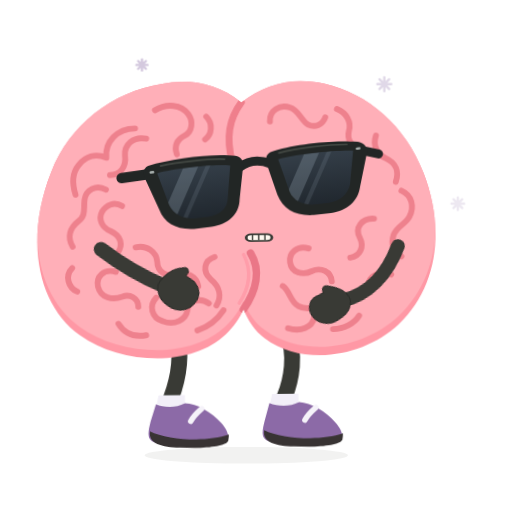
t = 0.00 s
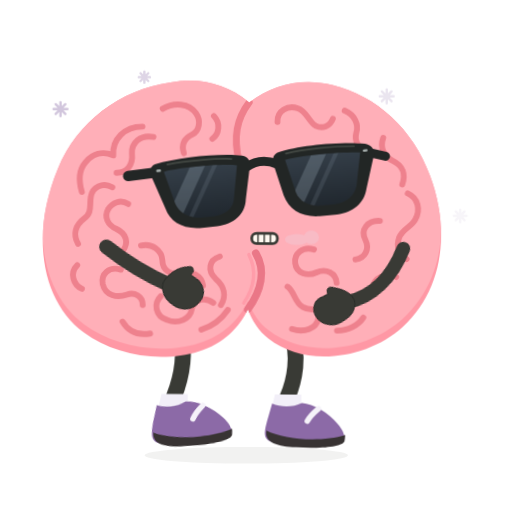
t = 0.65 s
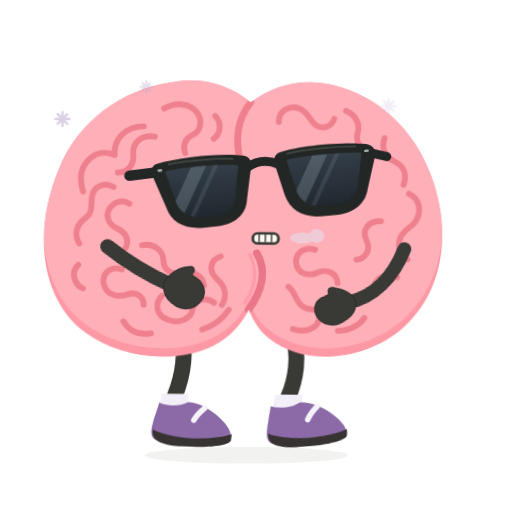
t = 1.17 s
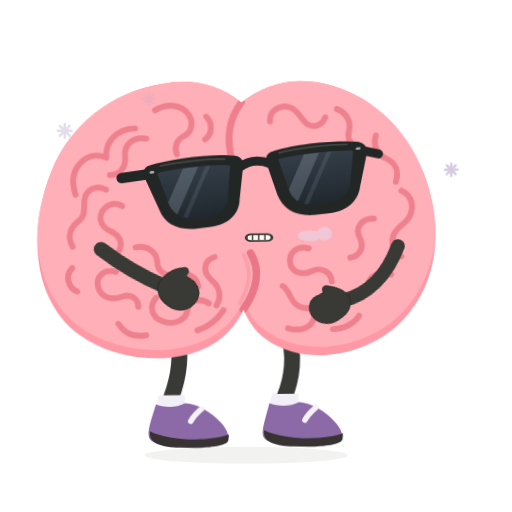
t = 1.80 s
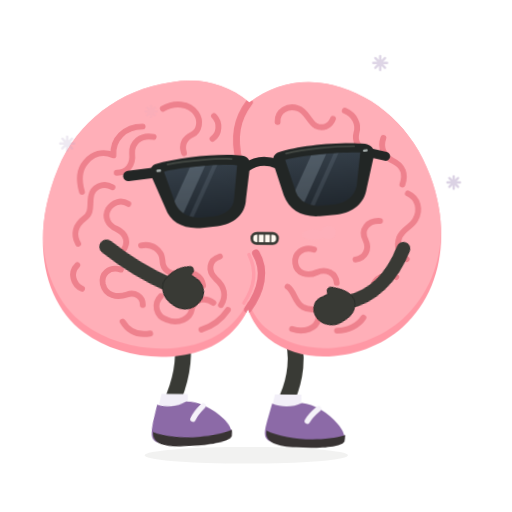
t = 2.48 s
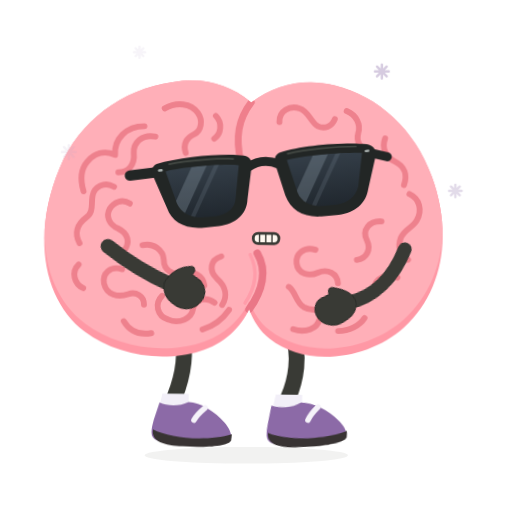
t = 2.93 s

The animated SVG that drew these frames (rendered in a browser with its animation timeline set to each time). Animation: 9 CSS @keyframes rules; one cycle of 3.60 s, repeats indefinitely.

<svg xmlns="http://www.w3.org/2000/svg" id="ob-snow-shiver" width="740" height="740" viewBox="0 0 740 740" fill="none" role="img" aria-labelledby="ob-snow-shiver-title ob-snow-shiver-desc">
<title id="ob-snow-shiver-title">Oddbrain — Still refusing to wear an outfit</title><desc id="ob-snow-shiver-desc">Shivers through a few lilac snowflakes, hugging its brain cheeks and tapping its purple toes for warmth. Editable vector animation on a transparent background. Loops. Respects reduced motion.</desc>
<defs><path id="ob-snow-shiver-body-shape" d="M356 148 C322 120 281 112 242 120 C169 131 107 178 80 246 C40 344 59 438 119 482 C178 526 280 530 330 483 C341 473 351 459 356 447 C362 463 372 479 386 489 C440 531 529 518 580 471 C637 419 649 333 618 252 C593 185 540 137 476 122 C432 112 391 121 356 148Z" />
    <clipPath id="ob-snow-shiver-body-clip"><use href="#ob-snow-shiver-body-shape" /></clipPath>
    <path id="ob-snow-shiver-left-lens" d="M236 234 C263 230 316 230 342 235 L333 282 C331 296 319 304 303 305 L282 305 C265 304 253 296 248 282Z" />
    <path id="ob-snow-shiver-right-lens" d="M412 234 C439 230 489 230 521 234 L511 282 C506 296 494 304 478 305 L456 305 C440 304 427 296 423 282Z" />
    <clipPath id="ob-snow-shiver-left-lens-clip"><use href="#ob-snow-shiver-left-lens" /></clipPath>
    <clipPath id="ob-snow-shiver-right-lens-clip"><use href="#ob-snow-shiver-right-lens" /></clipPath>
    <linearGradient id="ob-snow-shiver-lens-tint" x1="0" y1="230" x2="0" y2="307" gradientUnits="userSpaceOnUse"><stop stop-color="#343E48" /><stop offset="1" stop-color="#20272E" /></linearGradient>
  <g id="ob-snow-shiver-brain-art"><use href="#ob-snow-shiver-body-shape" fill="#FF98A5" />
    <g clip-path="url(#ob-snow-shiver-body-clip)"><use href="#ob-snow-shiver-body-shape" transform="translate(0 -12)" fill="#FFAFB8" />
      <g id="ob-snow-shiver-central-cleft" stroke-linecap="round"><path d="M356 148 C338 172 333 198 342 234" stroke="#EF7F8C" stroke-width="10" /><path d="M367 366 C382 391 375 420 356 447" stroke="#EA7787" stroke-width="11" /><path d="M357 368 C369 392 364 417 350 438" stroke="#FF9DAA" stroke-width="5" /></g>
      <g id="ob-snow-shiver-brain-wrinkles" stroke="#EE818D" stroke-width="8.5" stroke-linecap="round" stroke-linejoin="round">
        <g id="ob-snow-shiver-left-hemisphere-wrinkles">
          <path d="M231 158 C248 148 269 150 279 164 C287 175 284 190 274 195 C262 201 258 210 262 222" /><path d="M305 168 C315 178 313 194 303 201" /><path d="M202 184 C176 184 158 203 160 226 C144 219 130 224 120 236 C109 249 111 266 115 279" /><path d="M218 199 C199 195 186 208 187 223 C189 239 180 251 165 251" /><path d="M159 272 C145 264 130 272 128 286 C126 299 130 309 119 317 C106 327 102 340 110 354" /><path d="M182 296 C171 289 159 294 153 304 C147 315 153 327 165 332 C180 339 184 352 174 365" /><path d="M109 385 C98 396 103 413 116 419" /><path d="M201 356 C217 352 231 363 232 377 C232 391 245 400 259 396 C275 391 289 399 291 413" /><path d="M172 391 C155 386 143 397 146 412 C150 429 167 432 181 427 C192 423 204 429 204 442" /><path d="M230 429 C219 440 223 458 239 463 C256 470 273 461 275 447 C277 433 294 429 306 438" /><path d="M315 371 C299 376 297 392 309 403 C322 414 325 428 317 441" /><path d="M175 466 C184 481 198 486 215 483" /><path d="M289 477 C306 471 319 460 327 448" />
        </g>
        <g id="ob-snow-shiver-right-hemisphere-wrinkles">
          <path d="M397 176 C396 160 412 151 426 156 C439 160 442 175 452 181 C462 186 473 182 477 171" /><path d="M494 159 C508 165 515 178 511 191 C508 202 514 214 526 217" /><path d="M550 198 C545 212 551 225 564 231 C579 238 583 251 578 265" /><path d="M586 278 C601 285 605 301 597 316 C591 327 579 329 574 342 C569 356 575 366 585 373" /><path d="M546 318 C528 317 518 331 525 345 C532 359 525 372 511 374" /><path d="M570 399 C555 392 538 400 536 415 C535 430 520 437 507 430" /><path d="M451 360 C435 355 422 366 424 380 C426 395 442 399 455 393 C469 387 483 394 484 408" /><path d="M413 414 C424 422 423 436 435 443 C448 450 463 446 469 436 C477 423 490 423 501 430" /><path d="M420 475 C438 481 455 474 458 460" /><path d="M485 477 C501 477 516 469 523 458" />
        </g>
      </g>
    </g>
  </g><g id="ob-snow-shiver-glasses-art"><g id="ob-snow-shiver-sunglasses" transform="rotate(-6 379 267)">
    <g id="ob-snow-shiver-temples-and-bridge" stroke="#222625" stroke-linecap="round"><path d="M225 234 L184 235" stroke-width="15" /><path d="M533 235 L557 243" stroke-width="13" /><path d="M355 239 C369 231 385 231 400 239" stroke-width="13" /></g>
    <g id="ob-snow-shiver-matte-black-frames" fill="#222625"><path d="M224 222 C260 215 321 215 351 222 C359 224 362 230 360 240 L350 285 C347 307 329 319 305 320 L280 320 C255 319 238 307 233 287 L218 241 C215 232 216 225 224 222Z" /><path d="M404 222 C434 215 493 215 529 222 C537 224 543 230 540 241 L525 287 C520 307 503 319 479 320 L454 320 C428 319 411 307 405 285 L395 240 C393 230 396 224 404 222Z" /></g>
    <g id="ob-snow-shiver-opaque-lenses" fill="url(#ob-snow-shiver-lens-tint)"><use href="#ob-snow-shiver-left-lens" /><use href="#ob-snow-shiver-right-lens" /></g>
    <g id="ob-snow-shiver-subtle-lens-reflections" fill="#B2C3D1"><g clip-path="url(#ob-snow-shiver-left-lens-clip)"><path d="M278 224 L300 224 L248 314 L226 314Z" opacity="0.23" /><path d="M311 224 L318 224 L266 314 L259 314Z" opacity="0.12" /></g><g clip-path="url(#ob-snow-shiver-right-lens-clip)"><path d="M454 224 L476 224 L424 314 L402 314Z" opacity="0.23" /><path d="M487 224 L494 224 L442 314 L435 314Z" opacity="0.12" /></g></g>
    <g id="ob-snow-shiver-frame-highlights" stroke="#515750" stroke-width="2.5" stroke-linecap="round" opacity="0.7"><path d="M242 224 C270 221 314 222 335 225" /><path d="M414 225 C442 221 485 221 513 224" /></g>
    <g id="ob-snow-shiver-silver-hinge-pins" fill="#A8B0AE"><rect x="225" y="230" width="7" height="3.5" rx="1.75" /><rect x="525" y="230" width="7" height="3.5" rx="1.75" /></g>
  </g>
  </g><g id="ob-snow-shiver-shoe-left-art"><path d="M228 583 C239 588 256 589 270 582 C287 582 309 596 322 611 C330 620 334 630 331 636 C305 647 252 647 225 638 C214 634 216 623 220 608Z" fill="#8C6AA7" /><path d="M219 622 C244 635 299 639 333 628 L332 637 C328 646 292 648 262 646 C236 645 216 640 219 622Z" fill="#383333" /><path d="M294 590 C287 596 281 602 278 608" stroke="#F5F2F9" stroke-width="8" stroke-linecap="round" /></g><g id="ob-snow-shiver-shoe-right-art"><path d="M392 583 C404 588 421 589 435 582 C452 583 474 596 487 612 C495 621 499 631 496 637 C470 647 417 647 390 638 C379 634 381 623 385 608Z" fill="#8C6AA7" /><path d="M384 622 C409 635 464 639 498 628 L497 637 C493 646 457 648 427 646 C401 645 381 640 384 622Z" fill="#383333" /><path d="M459 590 C452 596 446 602 443 608" stroke="#F5F2F9" stroke-width="8" stroke-linecap="round" /></g><clipPath id="ob-snow-shiver-clip-left"><rect x="0" y="0" width="357" height="550"/></clipPath><clipPath id="ob-snow-shiver-clip-right"><rect x="356" y="0" width="384" height="550"/></clipPath></defs><style>#ob-snow-shiver {overflow:hidden;}
#ob-snow-shiver .rig-root,#ob-snow-shiver .rig-head,#ob-snow-shiver .rig-left-arm,#ob-snow-shiver .rig-right-arm,#ob-snow-shiver .rig-left-leg,#ob-snow-shiver .rig-right-leg,#ob-snow-shiver .rig-shoe-left,#ob-snow-shiver .rig-shoe-right,#ob-snow-shiver .rig-glasses,#ob-snow-shiver .rig-mouth,#ob-snow-shiver .lobe-left,#ob-snow-shiver .lobe-right,#ob-snow-shiver [class^="fx-"],#ob-snow-shiver [class^="prop-"],#ob-snow-shiver [class^="steam-"],#ob-snow-shiver [class^="note-"],#ob-snow-shiver .pupil-left,#ob-snow-shiver .pupil-right {transform-box:view-box;}
#ob-snow-shiver .rig-root {transform-origin:356px 640px;}
#ob-snow-shiver .rig-head {transform-origin:356px 445px;}
#ob-snow-shiver .rig-left-arm {transform-origin:151px 358px;}
#ob-snow-shiver .rig-right-arm {transform-origin:580px 358px;}
#ob-snow-shiver .rig-left-leg {transform-origin:259px 486px;}
#ob-snow-shiver .rig-right-leg {transform-origin:418px 486px;}
#ob-snow-shiver .rig-shoe-left {transform-origin:258px 610px;}
#ob-snow-shiver .rig-shoe-right {transform-origin:423px 610px;}
#ob-snow-shiver .rig-glasses {transform-origin:379px 267px;}
#ob-snow-shiver .rig-mouth {transform-origin:379px 342px;}
#ob-snow-shiver .lobe-left {transform-origin:208px 320px;}
#ob-snow-shiver .lobe-right {transform-origin:489px 320px;}
#ob-snow-shiver .pupil-left {transform-origin:294px 274px;}
#ob-snow-shiver .pupil-right {transform-origin:470px 274px;}
#ob-snow-shiver .rig-root{transform:translateX(-2px) rotate(-.6deg);}#ob-snow-shiver .rig-root{animation:ob-snow-shiver-k1 calc(0.9s * var(--duration-scale,1)) cubic-bezier(.45,0,.55,1) calc(0s * var(--duration-scale,1)) infinite both;}#ob-snow-shiver .rig-left-arm{transform:rotate(-76deg);}#ob-snow-shiver .rig-right-arm{transform:rotate(76deg);}#ob-snow-shiver .rig-mouth{transform:scaleY(.65);}#ob-snow-shiver .rig-mouth{animation:ob-snow-shiver-k2 calc(0.45s * var(--duration-scale,1)) cubic-bezier(.45,0,.55,1) calc(0s * var(--duration-scale,1)) infinite both;}#ob-snow-shiver .rig-shoe-left{transform:rotate(0);}#ob-snow-shiver .rig-shoe-left{animation:ob-snow-shiver-k3 calc(1.8s * var(--duration-scale,1)) cubic-bezier(.45,0,.55,1) calc(0s * var(--duration-scale,1)) infinite both;}#ob-snow-shiver .rig-shoe-right{transform:rotate(0);}#ob-snow-shiver .rig-shoe-right{animation:ob-snow-shiver-k4 calc(1.8s * var(--duration-scale,1)) cubic-bezier(.45,0,.55,1) calc(0s * var(--duration-scale,1)) infinite both;}#ob-snow-shiver .fx-snow-0{transform:translate(-4px,0);opacity:0;}#ob-snow-shiver .fx-snow-0{animation:ob-snow-shiver-k5 calc(3.6s * var(--duration-scale,1)) linear calc(0.0s * var(--duration-scale,1)) infinite both;}#ob-snow-shiver .fx-snow-1{transform:translate(-4px,0);opacity:0;}#ob-snow-shiver .fx-snow-1{animation:ob-snow-shiver-k6 calc(3.6s * var(--duration-scale,1)) linear calc(-0.8s * var(--duration-scale,1)) infinite both;}#ob-snow-shiver .fx-snow-2{transform:translate(-4px,0);opacity:0;}#ob-snow-shiver .fx-snow-2{animation:ob-snow-shiver-k7 calc(3.6s * var(--duration-scale,1)) linear calc(-1.6s * var(--duration-scale,1)) infinite both;}#ob-snow-shiver .fx-snow-3{transform:translate(-4px,0);opacity:0;}#ob-snow-shiver .fx-snow-3{animation:ob-snow-shiver-k8 calc(3.6s * var(--duration-scale,1)) linear calc(-2.4000000000000004s * var(--duration-scale,1)) infinite both;}#ob-snow-shiver .fx-cold-breath{transform:translate(0,0);opacity:0;}#ob-snow-shiver .fx-cold-breath{animation:ob-snow-shiver-k9 calc(3.6s * var(--duration-scale,1)) cubic-bezier(.45,0,.55,1) calc(0s * var(--duration-scale,1)) infinite both;}#ob-snow-shiver .fx-snow-0{opacity:.5;}#ob-snow-shiver .fx-snow-1{opacity:.5;}#ob-snow-shiver .fx-snow-2{opacity:.5;}#ob-snow-shiver .fx-snow-3{opacity:.5;}@keyframes ob-snow-shiver-k1{0%,100%{transform:translateX(-2px) rotate(-.6deg);}25%{transform:translateX(2px) rotate(.6deg);}50%{transform:translateX(-1px) rotate(-.4deg);}75%{transform:translateX(1px) rotate(.4deg);}}@keyframes ob-snow-shiver-k2{0%,100%{transform:scaleY(.65);}50%{transform:scaleY(1);}}@keyframes ob-snow-shiver-k3{0%,100%{transform:rotate(0);}25%{transform:rotate(-10deg);}50%{transform:rotate(0);}}@keyframes ob-snow-shiver-k4{0%,50%,100%{transform:rotate(0);}75%{transform:rotate(-10deg);}}@keyframes ob-snow-shiver-k5{0%{transform:translate(-4px,0);opacity:0;}18%{opacity:.65;}100%{transform:translate(15px,98px);opacity:0;}}@keyframes ob-snow-shiver-k6{0%{transform:translate(-4px,0);opacity:0;}18%{opacity:.65;}100%{transform:translate(15px,98px);opacity:0;}}@keyframes ob-snow-shiver-k7{0%{transform:translate(-4px,0);opacity:0;}18%{opacity:.65;}100%{transform:translate(15px,98px);opacity:0;}}@keyframes ob-snow-shiver-k8{0%{transform:translate(-4px,0);opacity:0;}18%{opacity:.65;}100%{transform:translate(15px,98px);opacity:0;}}@keyframes ob-snow-shiver-k9{0%,100%{transform:translate(0,0);opacity:0;}40%{opacity:.65;}75%{transform:translate(28px,-8px);opacity:0;}}#ob-snow-shiver *{animation-play-state:var(--play-state,running)!important;}@media(prefers-reduced-motion:reduce){#ob-snow-shiver *{animation:none!important;}#ob-snow-shiver .fx-flash{opacity:0;}}</style>
<ellipse class="rig-ground" cx="356" cy="658" rx="147" ry="12" fill="#393A35" opacity=".065"/><g class="rig-root">
          <g class="rig-left-leg"><path d="M259 481 C267 514 260 548 250 574" stroke="#393A35" stroke-width="23" stroke-linecap="round"/><path d="M232 570 L270 570 L270 592 L227 592Z" fill="#F2EFF8" /><g class="rig-shoe-left"><use href="#ob-snow-shiver-shoe-left-art"/></g></g>
          <g class="rig-right-leg"><path d="M418 480 C432 513 424 550 414 574" stroke="#393A35" stroke-width="23" stroke-linecap="round"/><path d="M396 570 L434 570 L434 592 L391 592Z" fill="#F2EFF8" /><g class="rig-shoe-right"><use href="#ob-snow-shiver-shoe-right-art"/></g></g>
          <g class="rig-head"><use href="#ob-snow-shiver-brain-art"/><g class="rig-glasses"><use href="#ob-snow-shiver-glasses-art"/></g><g class="rig-mouth"><rect x="361" y="337" width="37" height="15" rx="7" fill="#FFF9F1" stroke="#393A35" stroke-width="4"/><path d="M370 338v12m9-12v12m9-12v12" stroke="#393A35" stroke-width="2"/></g></g><g class="rig-right-arm"><path d="M580 358 C617 384 637 418 636 455" stroke="#393A35" stroke-width="20" stroke-linecap="round" /><path d="M637 444 C649 445 657 454 661 467 C667 482 660 498 647 503 C634 508 621 501 620 487 L618 479 C611 481 607 476 611 469 C617 455 626 445 637 444Z" fill="#393A35" stroke="#2B2D29" stroke-width="1.5" stroke-linejoin="round" /></g><g class="rig-left-arm"><path d="M151 358 C139 385 127 419 120 461" stroke="#393A35" stroke-width="21" stroke-linecap="round" /><path d="M120 450 C109 451 99 458 94 471 C87 487 94 502 107 508 C120 515 135 507 139 494 L142 486 C149 491 156 487 152 479 C149 467 135 453 120 450Z" fill="#393A35" stroke="#2B2D29" stroke-width="1.5" stroke-linejoin="round" /></g>
        </g><g class="fx-snow-0" stroke="#B9A7CA" stroke-width="3.5" stroke-linecap="round"><path d="M78 140h20m-10 -10v20m-7 -17l14 14m-14 0l14 -14"/></g><g class="fx-snow-1" stroke="#B9A7CA" stroke-width="3.5" stroke-linecap="round"><path d="M197 72h16m-8 -8v16m-5.6 -13.6l11.2 11.2m-11.2 0l11.2 -11.2"/></g><g class="fx-snow-2" stroke="#B9A7CA" stroke-width="3.5" stroke-linecap="round"><path d="M541 78h20m-10 -10v20m-7 -17l14 14m-14 0l14 -14"/></g><g class="fx-snow-3" stroke="#B9A7CA" stroke-width="3.5" stroke-linecap="round"><path d="M644 229h18m-9 -9v18m-6.3 -15.3l12.6 12.6m-12.6 0l12.6 -12.6"/></g><g class="fx-cold-breath" fill="#E4DCEC" opacity="0"><ellipse cx="426" cy="347" rx="17" ry="8"/><ellipse cx="447" cy="344" rx="11" ry="10"/></g></svg>
